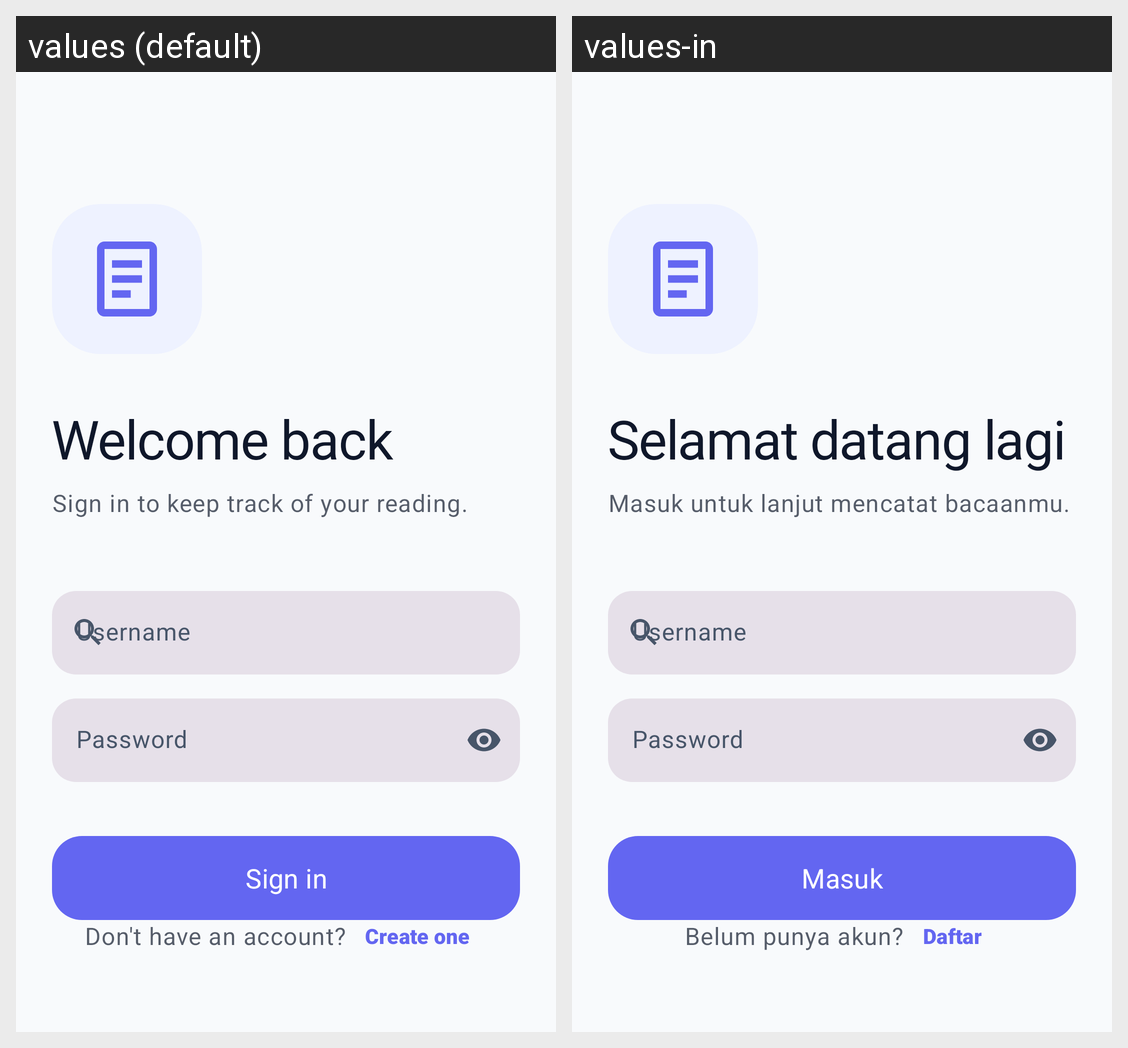

This grid shows one Android layout under two languages. Give, for every string resource on the screen, its name, the default text and each shown locale's text.
Android screen res/layout/fragment_login.xml rendered under 2 locales, left to right: values (default), values-in. Device: Nexus 5 (rendered at 1080×1920; each locale shown at half size, 540×960, under a caption strip naming it); theme Theme.MiniBookLibrary.
Strings drawn on this screen, with the default value and each locale's value (text and hints the layout hard-codes, and strings that could not be matched under every locale, appear in the picture but are not listed):

login_title
  values: Welcome back
  values-in: Selamat datang lagi

login_subtitle
  values: Sign in to keep track of your reading.
  values-in: Masuk untuk lanjut mencatat bacaanmu.

hint_username
  values: Username
  values-in: Username

hint_password
  values: Password
  values-in: Password

login_button
  values: Sign in
  values-in: Masuk

login_no_account
  values: Don't have an account?
  values-in: Belum punya akun?

login_create_account
  values: Create one
  values-in: Daftar
